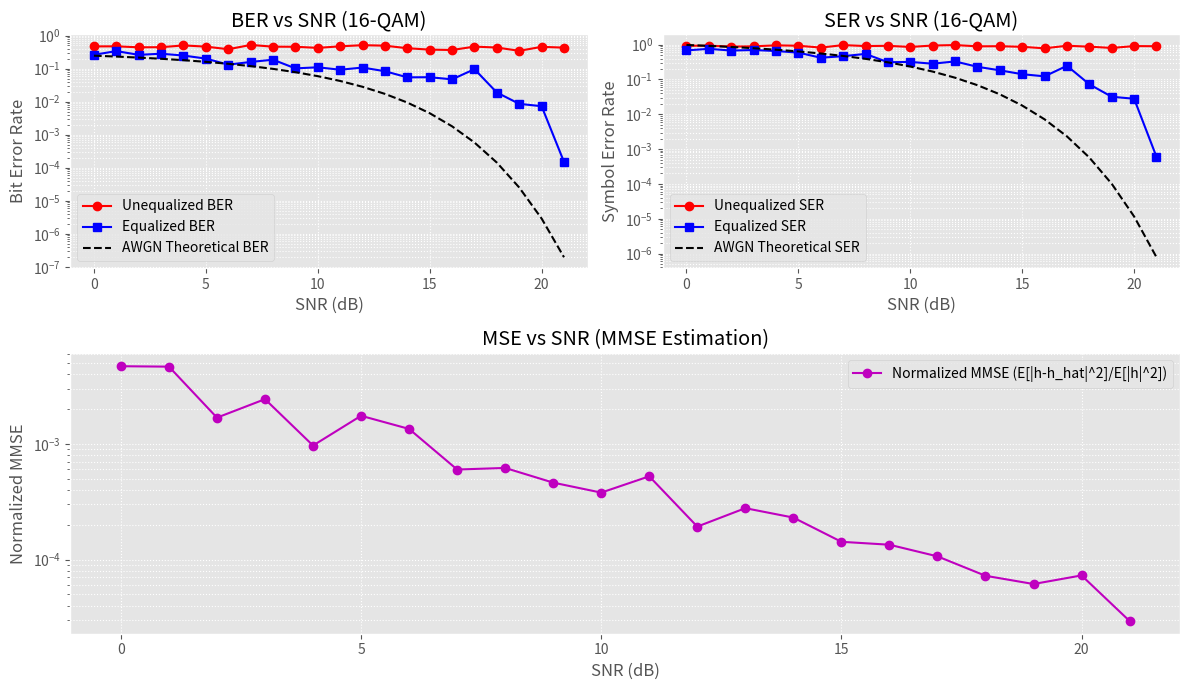

Here is the Python script that generated this plot:
import numpy as np
import matplotlib.pyplot as plt
import matplotlib.gridspec as gridspec
from scipy.special import erfc

# --------------------------
# Parameters
# --------------------------
num_bits = 4000
data_per_frame = 1000
num_trials = 10
a, c, m = 1664525, 1013904223, 2**32
seed = 42
snr_db_range = np.arange(0, 22, 1)
np.random.seed(0)

# Pilot sequence
pilot_symbols = np.array([
    1,1,-1,-1,1,1,-1,1,-1,1,1,1,1,1,1,-1,-1,1,1,-1,1,-1,1,1,1,1,0,1,-1,-1,1,-1,1,-1,1,-1,1,-1,-1,-1,-1,-1,1,1,-1,-1,1,-1,1,-1,1,1,1,1,
    1,1,-1,-1,1,1,-1,1,-1,1,1,1,1,1,1,-1,-1,1,1,-1,1,-1,1,1,1,1,0,1,-1,-1,1,-1,1,-1,1,-1,1,-1,-1,-1,-1,-1,1,1,-1,-1,1,-1,1,-1,1,1,1,1,
    1,1,-1,-1,1,1,-1,1,-1,1,1,1,1,1,1,-1,-1,1,1,-1,1,-1,1,1,1,1,0,1,-1,-1,1,-1,1,-1,1,-1,1,-1,-1,-1,-1,-1,1,1,-1,-1,1,-1,1,-1,1,1,1,1,
    1,1,-1,-1,1,1,-1,1,-1,1,1,1,1,1,1,-1,-1,1,1,-1,1,-1,1,1,1,1,0,1,-1,-1,1,-1,1,-1,1,-1,1,-1,-1,-1,-1,-1,1,1,-1,-1,1,-1,1,-1,1,1,1,1
], dtype=np.complex128)
Lp = len(pilot_symbols)

# --------------------------
# LCG Bitstream
# --------------------------
lcg = [seed]
for _ in range(num_bits - 1):
    lcg.append((a * lcg[-1] + c) % m)
lcg_normalized = np.array(lcg, dtype=np.float64) / m
bitstream = (lcg_normalized > 0.5).astype(int)

# --------------------------
# 16-QAM Mapping
# --------------------------
symbols_bits = [bitstream[i:i+4] for i in range(0, len(bitstream), 4)]
qam_symbols = []
valid_symbol_bits = []
for b in symbols_bits:
    if len(b) < 4:
        continue
    b0, b1, b2, b3 = b
    I = (1 - 2*b0) * (2 - (1 - 2*b2))
    Q = (1 - 2*b1) * (2 - (1 - 2*b3))
    q = (1 / np.sqrt(10)) * (I + 1j * Q)
    qam_symbols.append(q)
    valid_symbol_bits.append([int(b0), int(b1), int(b2), int(b3)])
qam_symbols = np.array(qam_symbols, dtype=np.complex128)
valid_symbol_bits = np.array(valid_symbol_bits, dtype=int)
num_symbols = len(qam_symbols)
signal_power = np.mean(np.abs(qam_symbols)**2)

# --------------------------
# Demodulation
# --------------------------
def demodulate(symbol):
    I = np.real(symbol) * np.sqrt(10)
    Q = np.imag(symbol) * np.sqrt(10)
    b0 = 0 if I > 0 else 1
    b2 = 0 if abs(I) < 2 else 1
    b1 = 0 if Q > 0 else 1
    b3 = 0 if abs(Q) < 2 else 1
    return [b0, b1, b2, b3]

# --------------------------
# Frame Setup
# --------------------------
num_frames = int(np.ceil(num_symbols / data_per_frame))
sigma_h2 = 1.0

# --------------------------
# Storage
# --------------------------
ber_uneq, ber_eq = [], []
ser_uneq, ser_eq = [], []
norm_mmse_list = []

# --------------------------
# SNR Loop
# --------------------------
for snr_db in snr_db_range:
    snr_linear = 10**(snr_db / 10)
    noise_power = signal_power / snr_linear
    sigma_n2 = noise_power
    noise_std = np.sqrt(noise_power / 2)

    ber_uneq_trials, ber_eq_trials = [], []
    ser_uneq_trials, ser_eq_trials = [], []
    mmse_trials = []

    for _ in range(num_trials):
        bit_errors_uneq = 0
        bit_errors_eq = 0
        sym_errors_uneq = 0
        sym_errors_eq = 0
        total_data_symbols = 0
        total_mse = 0.0
        symbol_idx = 0

        for frame in range(num_frames):
            Nd = min(data_per_frame, num_symbols - symbol_idx)
            if Nd <= 0:
                break
            s_frame = qam_symbols[symbol_idx : symbol_idx + Nd]
            bits_frame = valid_symbol_bits[symbol_idx : symbol_idx + Nd]

            h = (np.random.randn() + 1j*np.random.randn()) * np.sqrt(sigma_h2/2)

            n_p = noise_std * (np.random.randn(Lp) + 1j*np.random.randn(Lp))
            y_p = h * pilot_symbols + n_p

            p = pilot_symbols
            denom = sigma_h2 * np.vdot(p, p) + sigma_n2
            numer = sigma_h2 * np.vdot(p, y_p)
            h_hat = numer / denom

            mse_frame = np.abs(h - h_hat)**2
            total_mse += mse_frame
            total_data_symbols += Nd

            n_data = noise_std * (np.random.randn(Nd) + 1j*np.random.randn(Nd))
            y_data = h * s_frame + n_data

            est_bits_uneq = []
            sym_err_uneq = 0
            for i in range(Nd):
                est_b = demodulate(y_data[i])
                est_bits_uneq.extend(est_b)
                if est_b != list(bits_frame[i]):
                    sym_err_uneq += 1

            est_bits_eq = []
            sym_err_eq = 0
            s_hat_eq = y_data / h_hat
            for i in range(Nd):
                est_b = demodulate(s_hat_eq[i])
                est_bits_eq.extend(est_b)
                if est_b != list(bits_frame[i]):
                    sym_err_eq += 1

            bits_frame_flat = bits_frame.flatten().tolist()
            est_bits_uneq = np.array(est_bits_uneq, dtype=int)
            est_bits_eq = np.array(est_bits_eq, dtype=int)
            bits_frame_arr = np.array(bits_frame_flat, dtype=int)

            bit_errors_uneq += np.sum(bits_frame_arr != est_bits_uneq)
            bit_errors_eq += np.sum(bits_frame_arr != est_bits_eq)
            sym_errors_uneq += sym_err_uneq
            sym_errors_eq += sym_err_eq
            symbol_idx += Nd

        ber_uneq_trials.append(bit_errors_uneq / (4 * num_symbols))
        ber_eq_trials.append(bit_errors_eq / (4 * num_symbols))
        ser_uneq_trials.append(sym_errors_uneq / num_symbols)
        ser_eq_trials.append(sym_errors_eq / num_symbols)
        mmse_trials.append(total_mse / (sigma_h2 * num_frames))

    ber_uneq.append(np.mean(ber_uneq_trials))
    ber_eq.append(np.mean(ber_eq_trials))
    ser_uneq.append(np.mean(ser_uneq_trials))
    ser_eq.append(np.mean(ser_eq_trials))
    norm_mmse_list.append(np.mean(mmse_trials))

# --------------------------
# Theoretical AWGN Curves (16-QAM)
# --------------------------
snr_linear = 10**(snr_db_range / 10)
M = 16
k = np.log2(M)
EsN0 = snr_linear
EbN0 = EsN0 / k

# Theoretical Symbol Error Rate for square 16-QAM in AWGN
ser_theoretical = 3/2 * erfc(np.sqrt(0.1 * snr_linear))
ser_theoretical = np.minimum(ser_theoretical, 1)

# Theoretical BER (approximate)
ber_theoretical = ser_theoretical / k

# --------------------------
# Plot Results
# --------------------------
plt.style.use('ggplot')
fig = plt.figure(figsize=(12, 7))
gs = gridspec.GridSpec(2, 2, height_ratios=[1, 1.2])

ax1 = fig.add_subplot(gs[0, 0])
ax2 = fig.add_subplot(gs[0, 1])
ax3 = fig.add_subplot(gs[1, :])

# BER Plot
ax1.semilogy(snr_db_range, ber_uneq, 'r-o', label='Unequalized BER')
ax1.semilogy(snr_db_range, ber_eq, 'b-s', label='Equalized BER')
ax1.semilogy(snr_db_range, ber_theoretical, 'k--', label='AWGN Theoretical BER')
ax1.set_xlabel('SNR (dB)')
ax1.set_ylabel('Bit Error Rate')
ax1.set_title('BER vs SNR (16-QAM)')
ax1.grid(True, which='both', linestyle=':')
ax1.legend()

# SER Plot
ax2.semilogy(snr_db_range, ser_uneq, 'r-o', label='Unequalized SER')
ax2.semilogy(snr_db_range, ser_eq, 'b-s', label='Equalized SER')
ax2.semilogy(snr_db_range, ser_theoretical, 'k--', label='AWGN Theoretical SER')
ax2.set_xlabel('SNR (dB)')
ax2.set_ylabel('Symbol Error Rate')
ax2.set_title('SER vs SNR (16-QAM)')
ax2.grid(True, which='both', linestyle=':')
ax2.legend()

# MSE Plot
ax3.semilogy(snr_db_range, norm_mmse_list, 'm-o', label='Normalized MMSE (E[|h-h_hat|^2]/E[|h|^2])')
ax3.set_xlabel('SNR (dB)')
ax3.set_ylabel('Normalized MMSE')
ax3.set_title('MSE vs SNR (MMSE Estimation)')
ax3.grid(True, which='both', linestyle=':')
ax3.legend()

plt.tight_layout()
plt.show()
